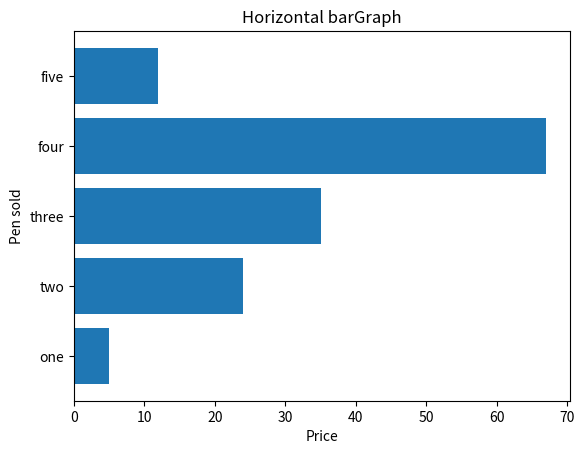

The matplotlib source for this figure:
# Matplotlib prgm2:  creating horizontal bar chart
import matplotlib.pyplot as plt
y= ['one','two','three','four','five']
x = [5,24,35,67,12]
plt.barh(y,x)
plt.ylabel("Pen sold")
plt.xlabel("Price")
plt.title("Horizontal barGraph")
plt.show()
